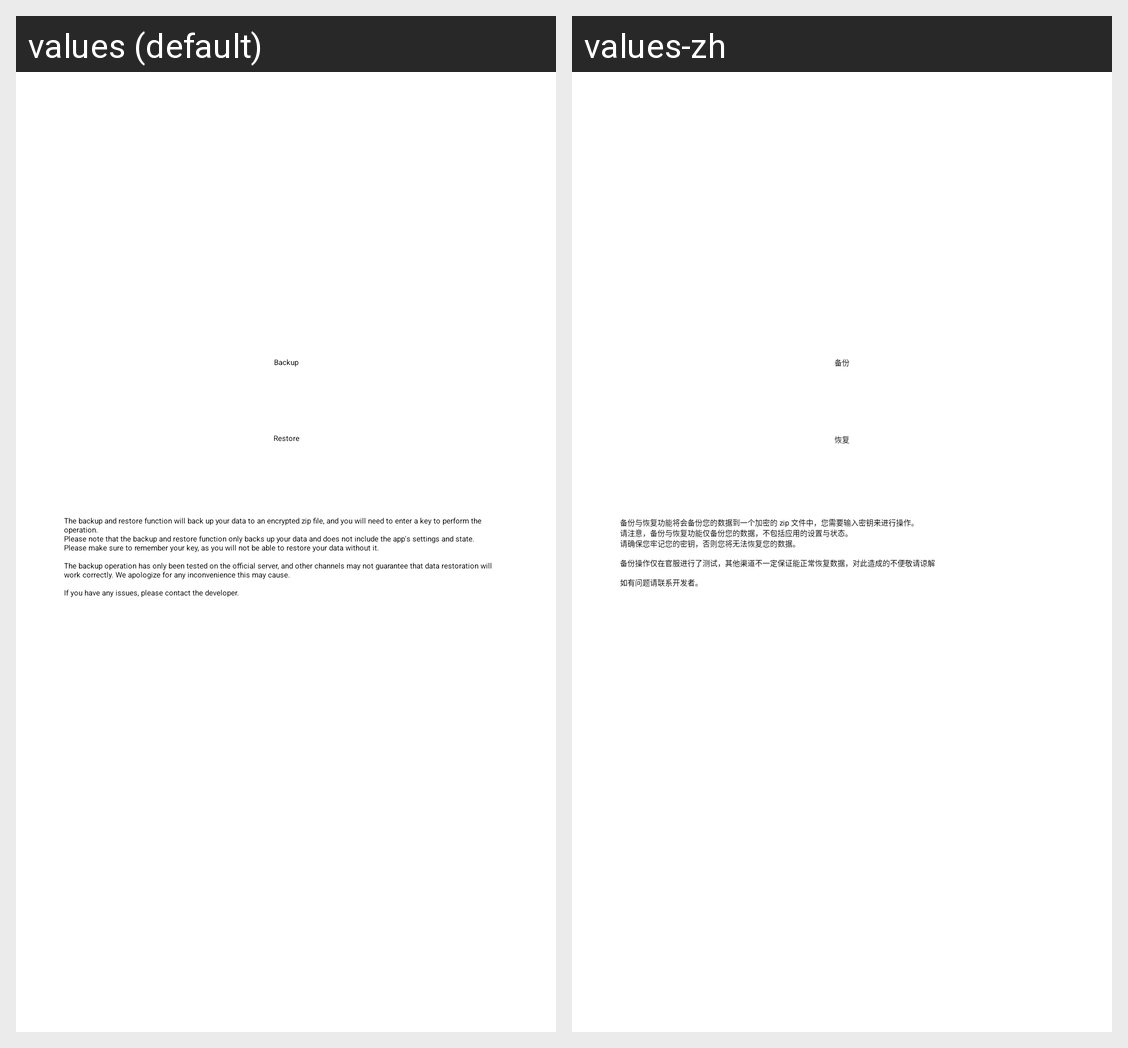

Locale-by-locale string values for the Android screen shown in this grid:
Android screen res/layout/activity_backup.xml rendered under 2 locales, left to right: values (default), values-zh. Device: Nexus 5 (rendered at 1080×1920; each locale shown at half size, 540×960, under a caption strip naming it); theme ScannerAppTheme.
Strings drawn on this screen, with the default value and each locale's value (text and hints the layout hard-codes, and strings that could not be matched under every locale, appear in the picture but are not listed):

btn_backup
  values: Backup
  values-zh: 备份

btn_restore
  values: Restore
  values-zh: 恢复

restore_tips
  values: The backup and restore function will back up your data to an encrypted zip file, and you will need to enter a key to perform the operation.
      Please note that the backup and restore function only backs up your data and does not include the app's settings and state.
      Please make sure to remember your key, as you will not be able to restore your data without it.
      
      The backup operation has only been …[clipped]
  values-zh: 备份与恢复功能将会备份您的数据到一个加密的 zip 文件中，您需要输入密钥来进行操作。
      请注意，备份与恢复功能仅备份您的数据，不包括应用的设置与状态。
      请确保您牢记您的密钥，否则您将无法恢复您的数据。
      
      备份操作仅在官服进行了测试，其他渠道不一定保证能正常恢复数据，对此造成的不便敬请谅解
      
      如有问题请联系开发者。
